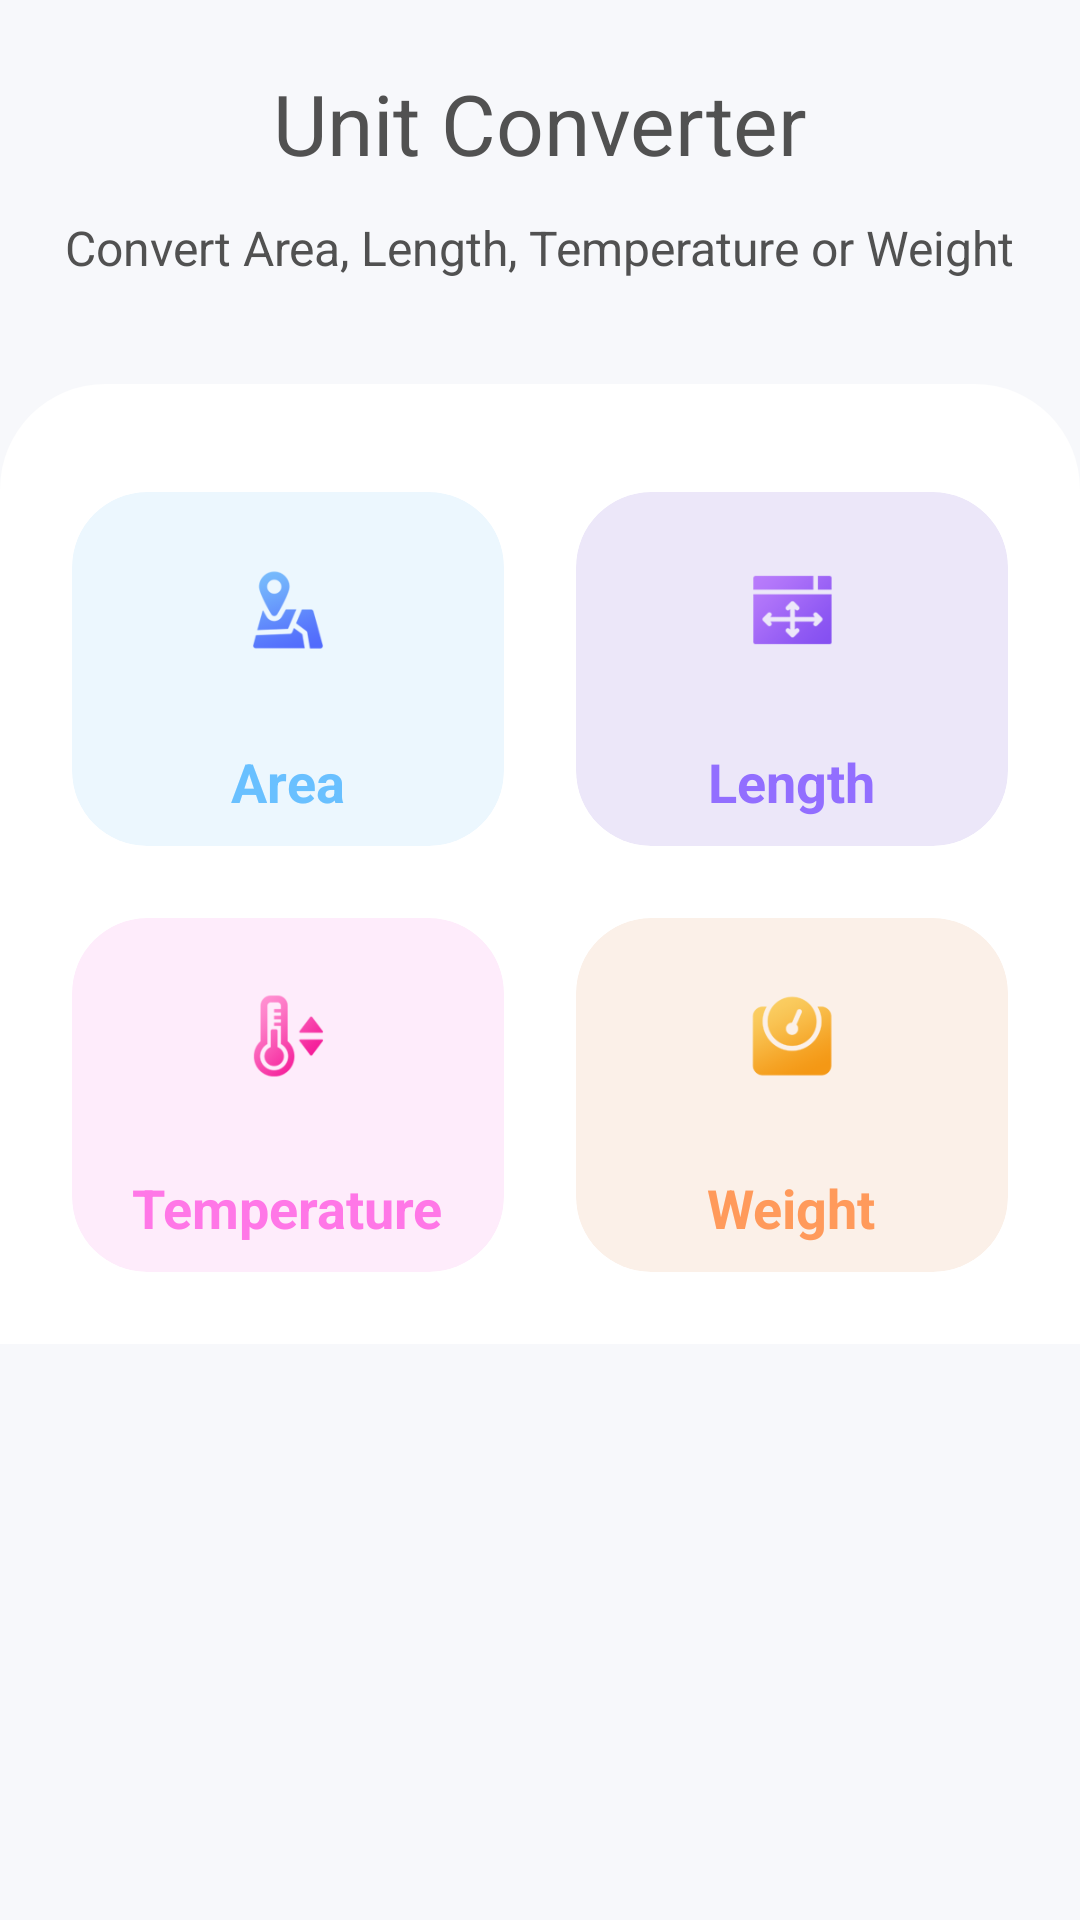

Here is an Android app screen rendered from its layout file. Give the layout XML and the strings, colors and styles it references.
<!-- AndroidManifest.xml: application theme Theme.AdvanceCalculator -->
<!-- res/layout/activity_unit_converter.xml -->
<?xml version="1.0" encoding="utf-8"?>
<RelativeLayout xmlns:android="http://schemas.android.com/apk/res/android"
    xmlns:app="http://schemas.android.com/apk/res-auto"
    android:layout_width="match_parent"
    android:layout_height="match_parent"
    android:background="#f7f8fb">

    <LinearLayout
        android:layout_width="match_parent"
        android:layout_height="match_parent"
        android:orientation="vertical"
        android:weightSum="100">

        <RelativeLayout
            android:layout_width="match_parent"
            android:layout_height="0dp"
            android:layout_weight="20"
            android:gravity="center">

            <TextView
                android:id="@+id/title"
                android:layout_width="wrap_content"
                android:layout_height="wrap_content"
                android:layout_centerHorizontal="true"
                android:layout_marginBottom="12dp"
                android:text="Unit Converter"
                android:textAppearance="@style/TextAppearance.AppCompat.Medium"
                android:textColor="@color/text_color"
                android:textSize="28sp" />

            <TextView
                android:layout_width="wrap_content"
                android:layout_height="wrap_content"
                android:layout_below="@+id/title"
                android:layout_centerInParent="true"
                android:layout_marginStart="15dp"
                android:layout_marginEnd="15dp"
                android:layout_marginBottom="12dp"
                android:gravity="center"
                android:text="Convert Area, Length, Temperature or Weight"
                android:textAppearance="@style/TextAppearance.AppCompat.Medium"
                android:textColor="@color/text_color"
                android:textSize="16sp" />
        </RelativeLayout>

        <LinearLayout
            android:layout_width="match_parent"
            android:layout_height="0dp"
            android:layout_weight="50"
            android:background="@drawable/gr_off_white_top_radius"
            android:orientation="vertical"
            android:padding="12dp"
            android:weightSum="2">

            <LinearLayout
                android:layout_width="match_parent"
                android:layout_height="0dp"
                android:layout_marginTop="12dp"
                android:layout_weight="1"
                android:weightSum="2">

                <androidx.cardview.widget.CardView
                    android:id="@+id/area"
                    android:layout_width="0dp"
                    android:layout_height="match_parent"
                    android:layout_marginStart="12dp"
                    android:layout_marginTop="12dp"
                    android:layout_marginEnd="12dp"
                    android:layout_marginBottom="12dp"
                    android:layout_weight="1"
                    android:onClick="onClick"
                    app:cardBackgroundColor="#ecf7fe"
                    app:cardCornerRadius="25dp"
                    app:cardElevation="0dp">

                    <RelativeLayout
                        android:layout_width="wrap_content"
                        android:layout_height="wrap_content"
                        android:layout_gravity="center">

                        <ImageView
                            android:id="@+id/ic_area"
                            android:layout_width="60dp"
                            android:layout_height="60dp"
                            android:layout_centerHorizontal="true"
                            android:padding="15dp"
                            android:src="@drawable/area_ic" />

                        <TextView
                            android:layout_width="wrap_content"
                            android:layout_height="wrap_content"
                            android:layout_below="@+id/ic_area"
                            android:layout_centerInParent="true"
                            android:layout_marginStart="15dp"
                            android:layout_marginTop="15dp"
                            android:text="Area"
                            android:textColor="#69c0ff"
                            android:textSize="18sp"
                            android:textStyle="bold" />
                    </RelativeLayout>
                </androidx.cardview.widget.CardView>

                <androidx.cardview.widget.CardView
                    android:id="@+id/length"
                    android:layout_width="0dp"
                    android:layout_height="match_parent"
                    android:layout_marginStart="12dp"
                    android:layout_marginTop="12dp"
                    android:layout_marginEnd="12dp"
                    android:layout_marginBottom="12dp"
                    android:layout_weight="1"
                    android:onClick="onClick"
                    app:cardBackgroundColor="#ece7f9"
                    app:cardCornerRadius="25dp"
                    app:cardElevation="0dp">

                    <RelativeLayout
                        android:layout_width="wrap_content"
                        android:layout_height="wrap_content"
                        android:layout_gravity="center">

                        <ImageView
                            android:id="@+id/ic_length"
                            android:layout_width="60dp"
                            android:layout_height="60dp"
                            android:layout_centerHorizontal="true"
                            android:padding="15dp"
                            android:src="@drawable/length_ic" />

                        <TextView
                            android:layout_width="wrap_content"
                            android:layout_height="wrap_content"
                            android:layout_below="@+id/ic_length"
                            android:layout_centerInParent="true"
                            android:layout_marginStart="15dp"
                            android:layout_marginTop="15dp"
                            android:text="Length"
                            android:textColor="#926eff"
                            android:textSize="18sp"
                            android:textStyle="bold" />
                    </RelativeLayout>
                </androidx.cardview.widget.CardView>
            </LinearLayout>

            <LinearLayout
                android:layout_width="match_parent"
                android:layout_height="0dp"
                android:layout_weight="1"
                android:weightSum="2">

                <androidx.cardview.widget.CardView
                    android:id="@+id/temperature"
                    android:layout_width="0dp"
                    android:layout_height="match_parent"
                    android:layout_marginStart="12dp"
                    android:layout_marginTop="12dp"
                    android:layout_marginEnd="12dp"
                    android:layout_marginBottom="12dp"
                    android:layout_weight="1"
                    android:onClick="onClick"
                    app:cardBackgroundColor="#feecfb"
                    app:cardCornerRadius="25dp"
                    app:cardElevation="0dp">

                    <RelativeLayout
                        android:layout_width="wrap_content"
                        android:layout_height="wrap_content"
                        android:layout_gravity="center">

                        <ImageView
                            android:id="@+id/ic_weight"
                            android:layout_width="60dp"
                            android:layout_height="60dp"
                            android:layout_centerHorizontal="true"
                            android:padding="15dp"
                            android:src="@drawable/temperature_ic" />

                        <TextView
                            android:layout_width="wrap_content"
                            android:layout_height="wrap_content"
                            android:layout_below="@+id/ic_weight"
                            android:layout_centerInParent="true"
                            android:layout_marginStart="15dp"
                            android:layout_marginTop="15dp"
                            android:text="Temperature"
                            android:textColor="#ff77e7"
                            android:textSize="18sp"
                            android:textStyle="bold" />
                    </RelativeLayout>
                </androidx.cardview.widget.CardView>

                <androidx.cardview.widget.CardView
                    android:id="@+id/weight"
                    android:layout_width="0dp"
                    android:layout_height="match_parent"
                    android:layout_marginStart="12dp"
                    android:layout_marginTop="12dp"
                    android:layout_marginEnd="12dp"
                    android:layout_marginBottom="12dp"
                    android:layout_weight="1"
                    android:onClick="onClick"
                    app:cardBackgroundColor="#fbf0e8"
                    app:cardCornerRadius="25dp"
                    app:cardElevation="0dp">

                    <RelativeLayout
                        android:layout_width="wrap_content"
                        android:layout_height="wrap_content"
                        android:layout_gravity="center">

                        <ImageView
                            android:id="@+id/ic_temp"
                            android:layout_width="60dp"
                            android:layout_height="60dp"
                            android:layout_centerHorizontal="true"
                            android:padding="15dp"
                            android:src="@drawable/weight_ic" />

                        <TextView
                            android:layout_width="wrap_content"
                            android:layout_height="wrap_content"
                            android:layout_below="@+id/ic_temp"
                            android:layout_centerInParent="true"
                            android:layout_marginStart="15dp"
                            android:layout_marginTop="15dp"
                            android:text="Weight"
                            android:textColor="#ff9a5b"
                            android:textSize="18sp"
                            android:textStyle="bold" />
                    </RelativeLayout>
                </androidx.cardview.widget.CardView>
            </LinearLayout>
        </LinearLayout>

    </LinearLayout>
</RelativeLayout>
<!-- resources referenced by this layout -->
<resources>
  <color name="text_color">#515151</color>
  <!-- drawable area_ic: png bitmap (drawable, 5967 bytes) -->
  <!-- drawable gr_off_white_top_radius (drawable) -->
  <?xml version="1.0" encoding="utf-8"?>
  <shape xmlns:android="http://schemas.android.com/apk/res/android"
      android:shape="rectangle">
      <gradient
          android:angle="0"
          android:endColor="@color/white"
          android:startColor="@color/white"
          android:type="linear" />
      <corners
          android:topLeftRadius="35dp"
          android:topRightRadius="35dp" />
  </shape>
  <!-- drawable length_ic: png bitmap (drawable, 3937 bytes) -->
  <!-- drawable temperature_ic: png bitmap (drawable, 5338 bytes) -->
  <!-- drawable weight_ic: png bitmap (drawable, 5958 bytes) -->
  <style name="Theme.AdvanceCalculator" parent="@style/Theme.AppCompat.Light.NoActionBar">
          <item name="android:statusBarColor">?attr/colorPrimaryVariant</item>
          <item name="colorOnPrimary">@color/white</item>
          <item name="colorOnSecondary">@color/black</item>
          <item name="colorPrimary">@color/purple_500</item>
          <item name="colorPrimaryVariant">@color/purple_700</item>
          <item name="colorSecondary">@color/teal_200</item>
          <item name="colorSecondaryVariant">@color/teal_700</item>
      </style>
  <color name="white">#ffffffff</color>
  <color name="black">#ff000000</color>
  <color name="purple_500">#1d9477</color>
  <color name="purple_700">#000000</color>
  <color name="teal_200">#39b3a7</color>
  <color name="teal_700">#ff018786</color>
</resources>
